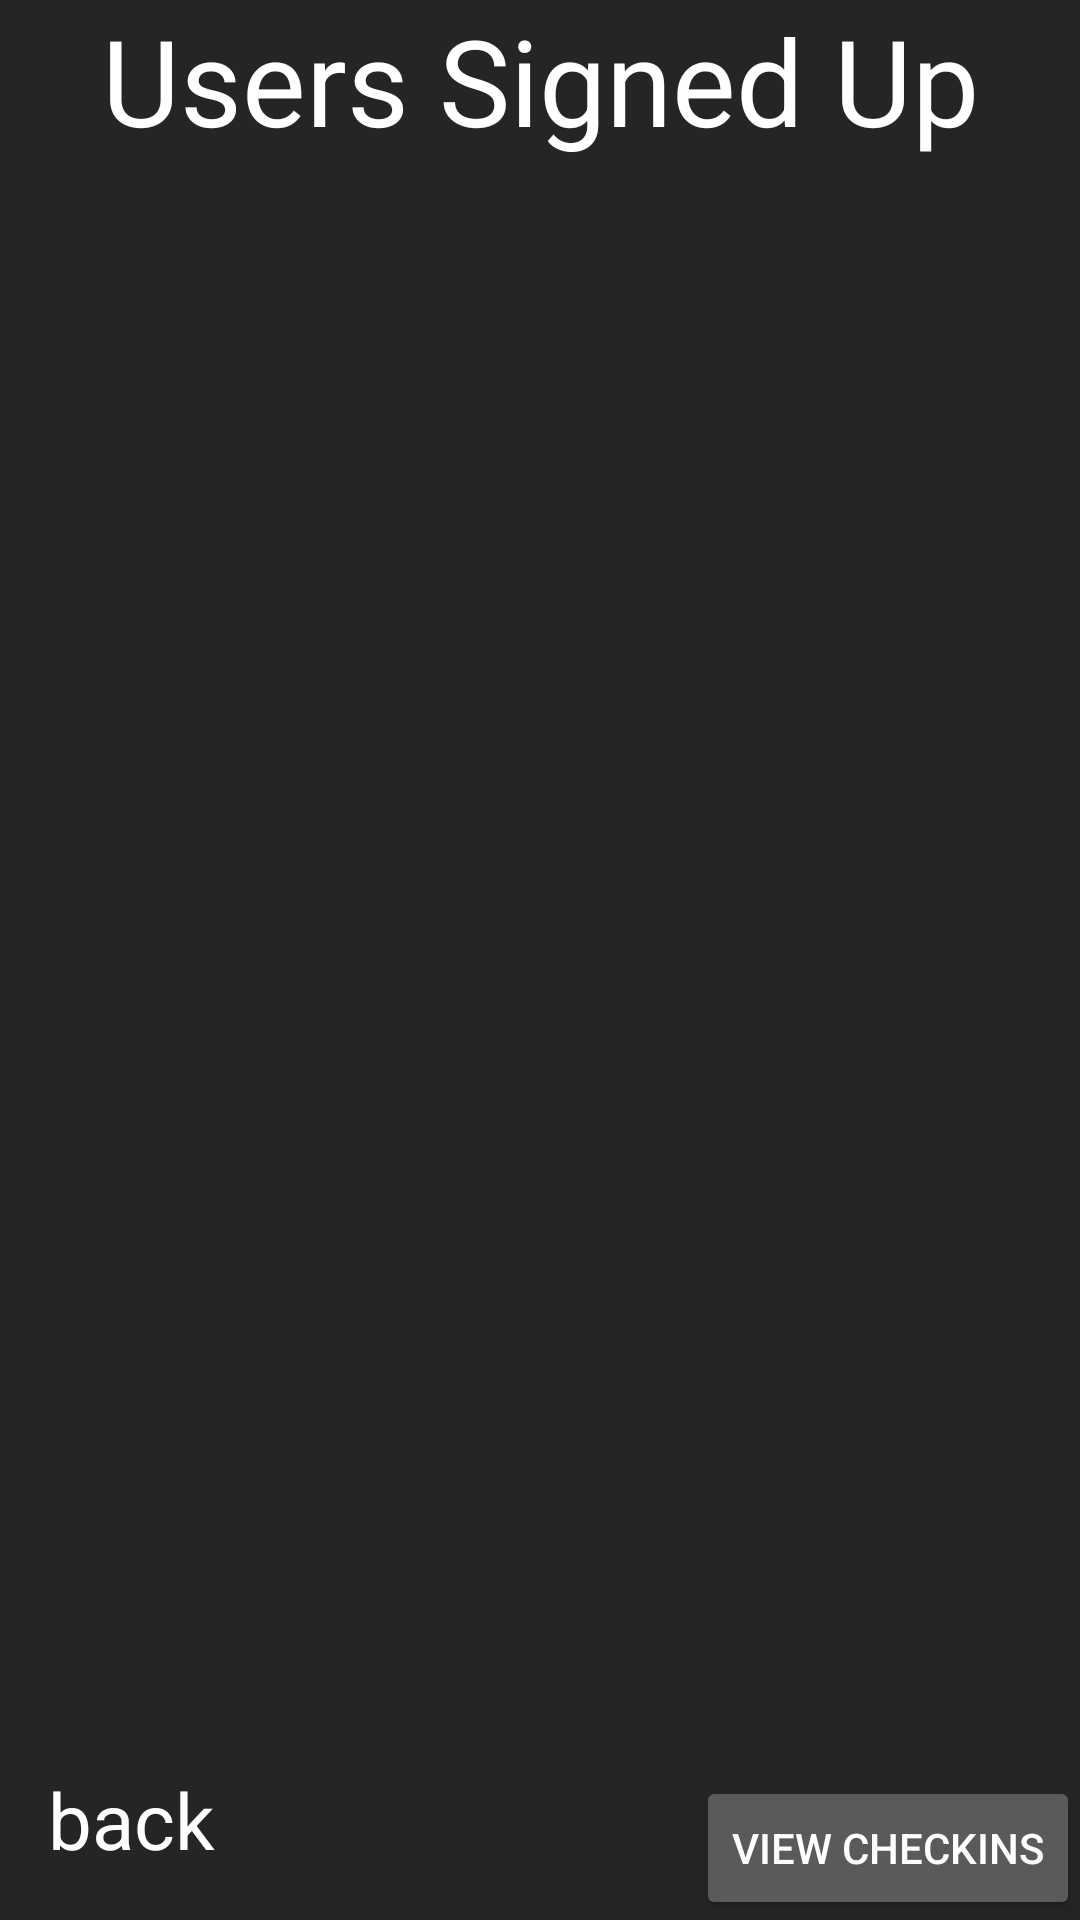

This screen was rendered from an Android layout file. Write that file and the resources it references.
<!-- AndroidManifest.xml: application theme Base.Theme.QrazyQRsRUs -->
<!-- res/layout/fragment_attendee_signups_list.xml -->
<?xml version="1.0" encoding="utf-8"?>
<androidx.constraintlayout.widget.ConstraintLayout xmlns:android="http://schemas.android.com/apk/res/android"
    xmlns:app="http://schemas.android.com/apk/res-auto"
    xmlns:tools="http://schemas.android.com/tools"
    android:layout_width="match_parent"
    android:layout_height="match_parent"
    android:orientation="vertical"
    android:background="@color/background"
    tools:context=".MainActivity">

    <ListView
        android:id="@+id/attendee_signups_list_view"
        android:layout_width="match_parent"
        android:layout_height="568dp"
        android:layout_marginTop="64dp"
        android:layout_weight="1"
        app:layout_constraintEnd_toEndOf="parent"
        app:layout_constraintHorizontal_bias="0.0"
        app:layout_constraintStart_toStartOf="parent"
        app:layout_constraintTop_toTopOf="parent"></ListView>


    <TextView
        android:id="@+id/app_title"
        android:layout_width="wrap_content"
        android:layout_height="wrap_content"
        android:text="Users Signed Up"
        android:textColor="@color/white"
        android:textSize="40sp"
        app:layout_constraintEnd_toEndOf="parent"
        app:layout_constraintStart_toStartOf="parent"
        app:layout_constraintTop_toTopOf="parent" />

    <TextView
        android:id="@+id/button_back_signups"
        android:layout_width="wrap_content"
        android:layout_height="wrap_content"
        android:layout_marginStart="16dp"
        android:layout_marginBottom="16dp"
        android:text="back"
        android:textColor="@color/white"
        android:textSize="26sp"
        app:layout_constraintBottom_toBottomOf="parent"
        app:layout_constraintStart_toStartOf="parent" />

    <Button
        android:id="@+id/button_view_checkins"
        android:layout_width="wrap_content"
        android:layout_height="wrap_content"
        android:text="View Checkins"
        app:layout_constraintBottom_toBottomOf="parent"
        app:layout_constraintEnd_toEndOf="parent" />

</androidx.constraintlayout.widget.ConstraintLayout>
<!-- resources referenced by this layout -->
<resources>
  <color name="background">#272424</color>
  <color name="white">#FFFFFFFF</color>
  <style name="Base.Theme.QrazyQRsRUs" parent="Theme.MaterialComponents.NoActionBar">
      
      
      
      
  </style>
</resources>
